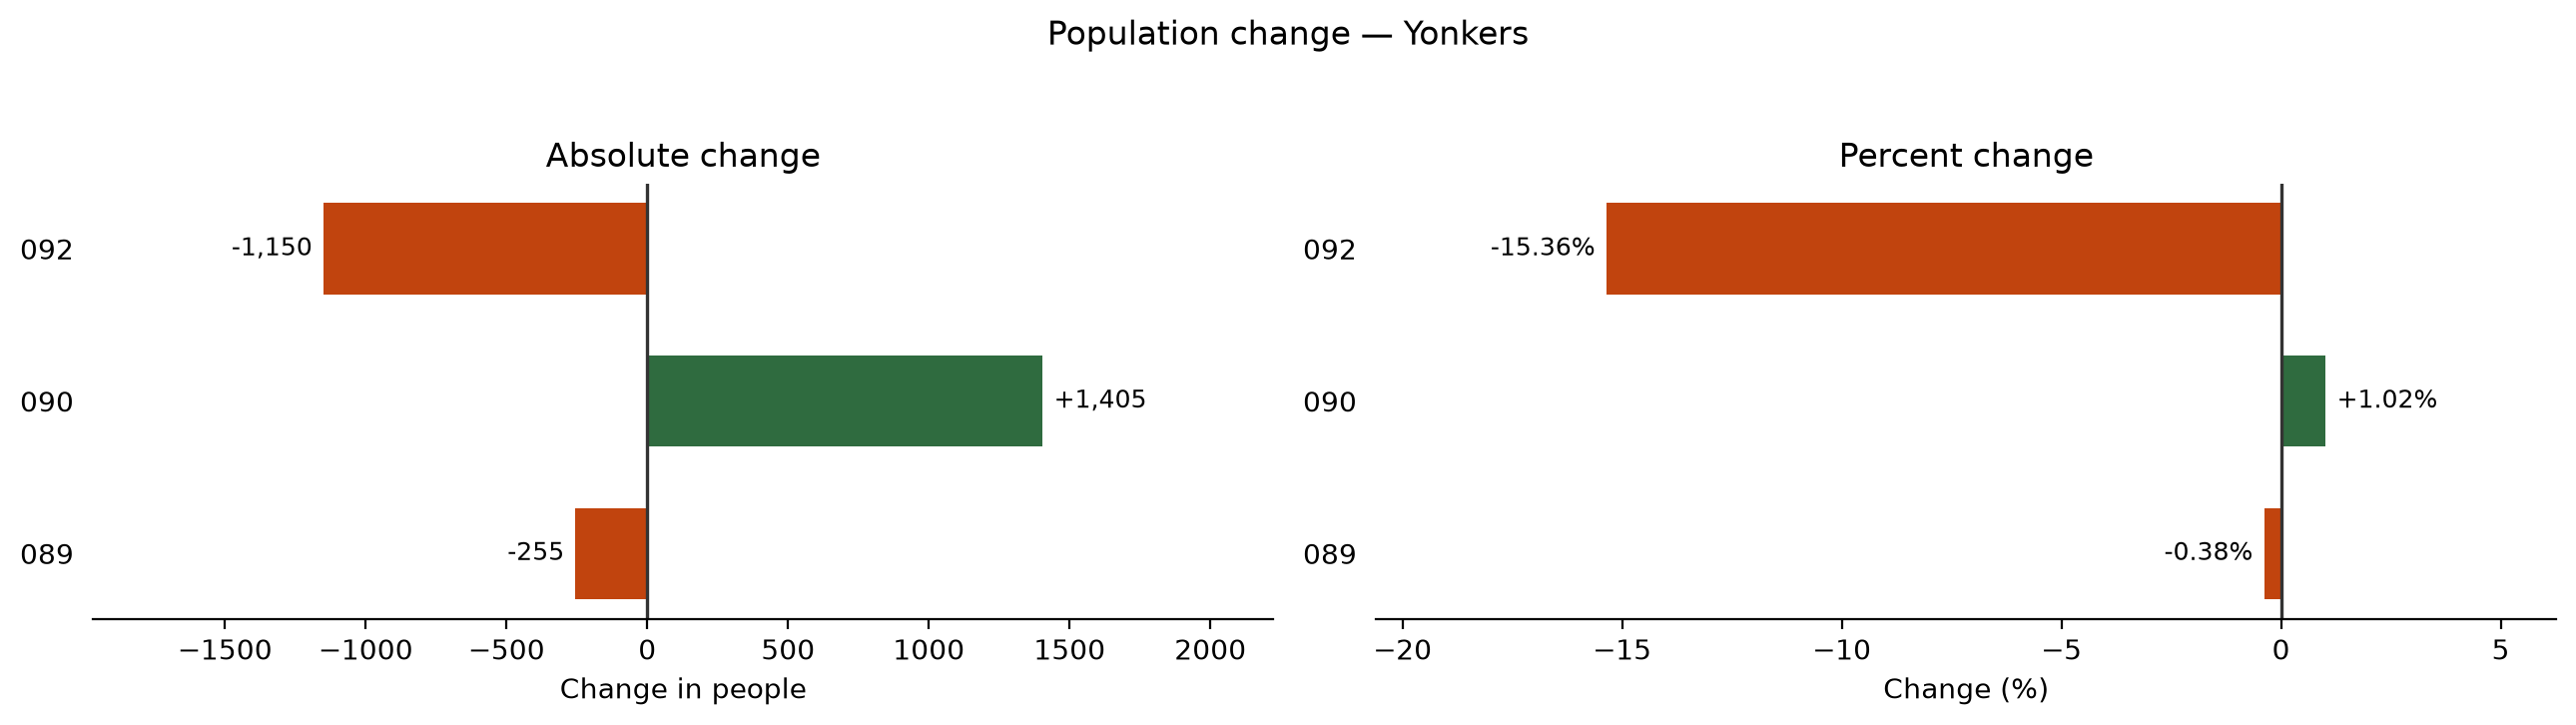

Source data for this figure (header and first rows):
district, Population change, Population pct
089, -255, -0.385
090, 1405, 1.02
092, -1150, -15.36
